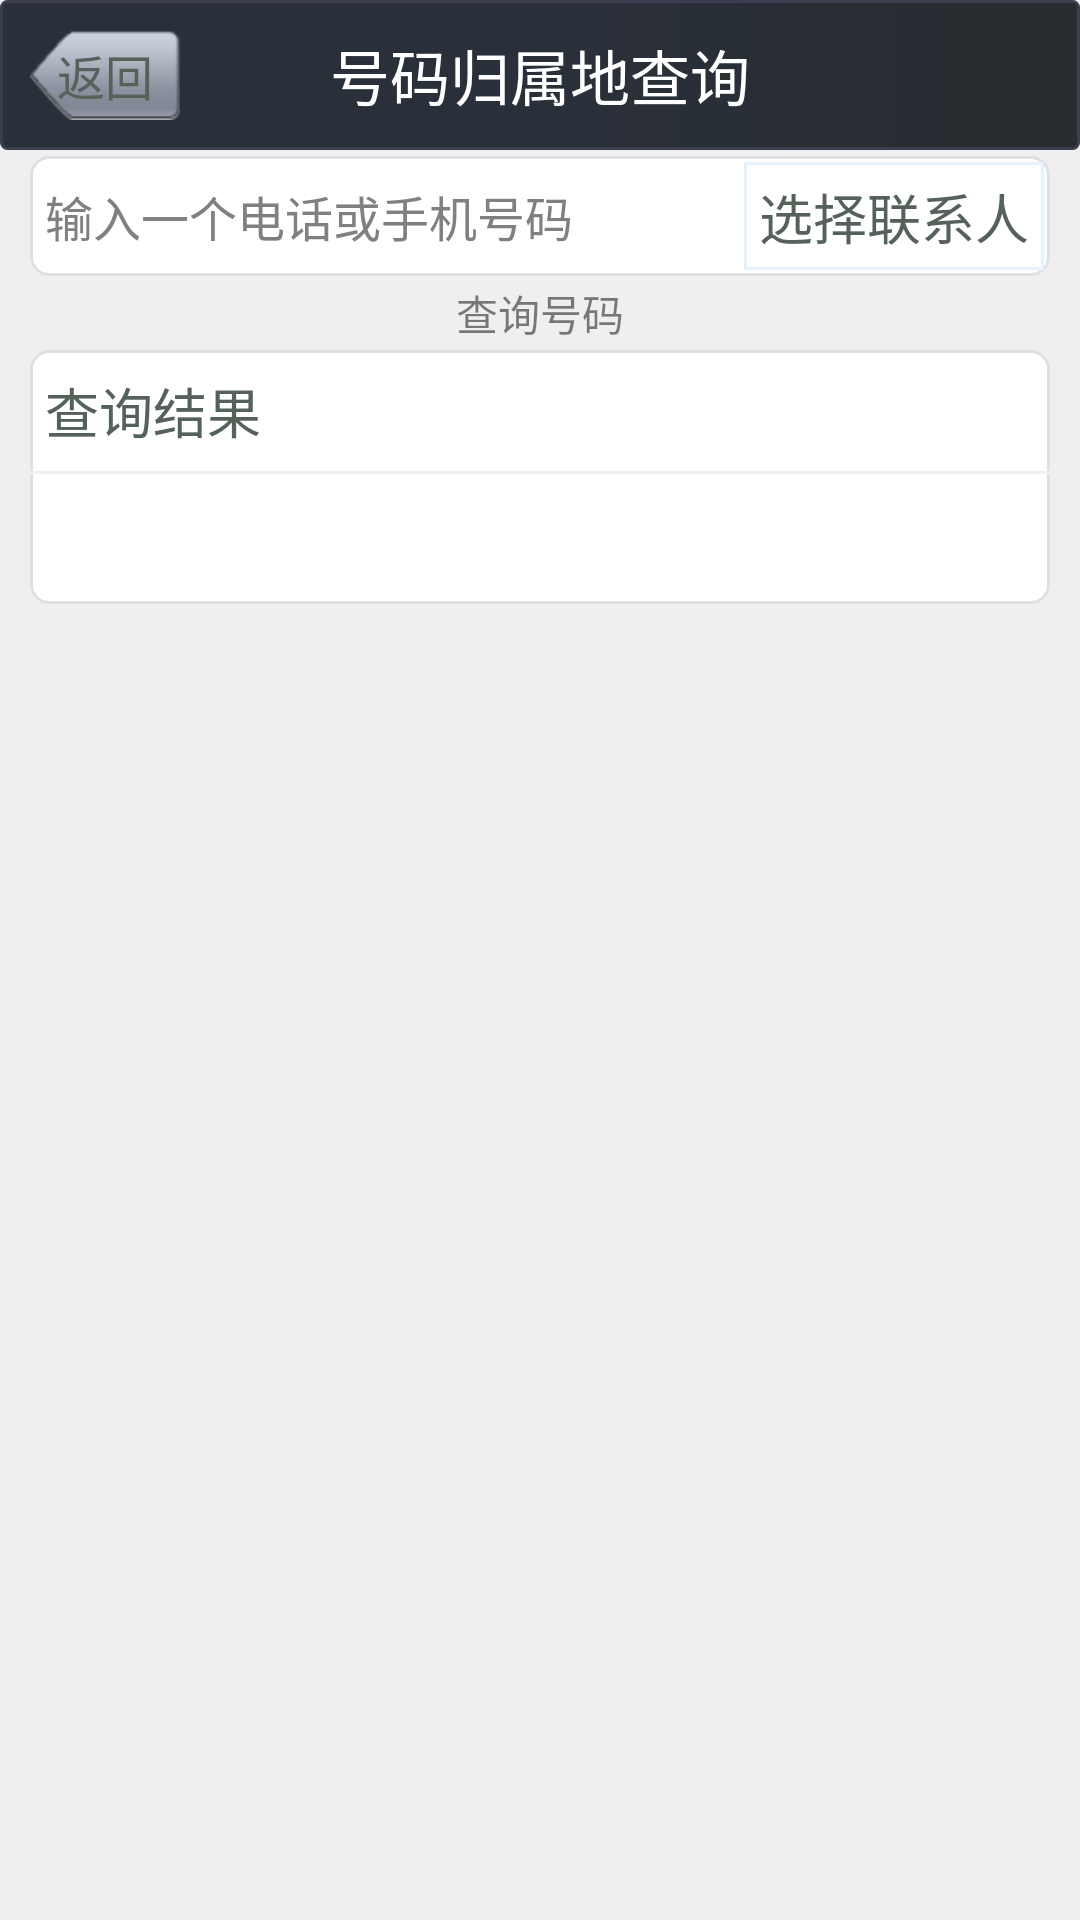

This screen was rendered from an Android layout file. Write that file and the resources it references.
<!-- AndroidManifest.xml: application theme android:Theme.Black.NoTitleBar -->
<!-- res/layout/phone_query.xml -->
<?xml version="1.0" encoding="utf-8"?>
<LinearLayout xmlns:android="http://schemas.android.com/apk/res/android"
    android:layout_width="match_parent"
    android:layout_height="match_parent"
    android:background="@color/set_color"
    android:orientation="vertical" >

    <RelativeLayout
        android:layout_width="match_parent"
        android:layout_height="50dip"
        android:background="@drawable/header_bg" >

        <Button
            android:layout_width="50dip"
            android:layout_height="30dip"
            android:layout_centerVertical="true"
            android:layout_marginLeft="10dip"
            android:background="@drawable/back_btn_selector"
            android:gravity="center"
            android:onClick="onBack"
            android:text="返回"
            android:textColor="@color/dialog_text"
            android:textSize="16sp" />

        <TextView
            android:id="@+id/header_title"
            android:layout_width="wrap_content"
            android:layout_height="wrap_content"
            android:layout_centerInParent="true"
            android:layout_gravity="center"
            android:layout_marginLeft="60dip"
            android:text="号码归属地查询"
            android:textColor="@android:color/white"
            android:textSize="20sp" />
    </RelativeLayout>

    <RelativeLayout
        android:layout_width="match_parent"
        android:layout_height="40dip"
        android:layout_marginLeft="10dip"
        android:layout_marginRight="10dip"
        android:layout_marginTop="2dip"
        android:background="@drawable/shape_bg" >

        <TextView
            android:id="@+id/select_contact"
            style="@style/hightools_item_text_style"
            android:layout_width="wrap_content"
            android:layout_height="match_parent"
            android:layout_alignParentRight="true"
            android:layout_centerVertical="true"
            android:layout_marginBottom="2dip"
            android:layout_marginTop="2dip"
            android:layout_marginRight="2dip"
            android:background="@drawable/item_btn_selector"
            android:gravity="center"
            android:padding="5dip"
            android:text="选择联系人" />
        
        <EditText
            android:id="@+id/phone_query_number"
            style="@style/null_edittext_style"
            android:layout_width="match_parent"
            android:layout_height="match_parent"
            android:layout_centerInParent="true"
            android:layout_toLeftOf="@id/select_contact"
            android:gravity="left|center_vertical"
            android:inputType="number"
            android:hint="输入一个电话或手机号码" />
        
    </RelativeLayout>
    
    <Button 
        android:id="@+id/action_query"
        android:layout_width="match_parent"
        android:layout_height="wrap_content"
        android:layout_marginLeft="10dip"
        android:layout_marginRight="10dip"
        android:layout_marginTop="2dip"
        android:enabled="false"
        android:background="@drawable/common_button_big_right_bg"
        android:text="查询号码"
        />

    <LinearLayout
        android:id="@+id/query_result"
        android:layout_width="match_parent"
        android:layout_height="wrap_content"
        android:layout_marginLeft="10dip"
        android:layout_marginRight="10dip"
        android:layout_marginTop="2dip"
        android:background="@drawable/shape_bg"
        android:orientation="vertical" >

        <TextView
            style="@style/hightools_item_text_style"
            android:layout_height="match_parent"
            android:layout_marginBottom="2dip"
            android:layout_marginTop="2dip"
            android:gravity="center"
            android:padding="5dip"
            android:text="查询结果" />

        <TextView
            android:layout_width="match_parent"
            android:layout_height="1dip"
            android:background="@color/set_color" >
        </TextView>

        <TextView
            android:id="@+id/query_result_text"
            style="@style/hightools_item_text_style"
            android:layout_height="match_parent"
            android:layout_marginBottom="2dip"
            android:layout_marginTop="2dip"
            android:gravity="center"
            android:padding="5dip" />

        <View
            android:layout_width="match_parent"
            android:layout_height="5dip" >
        </View>
    </LinearLayout>

</LinearLayout>
<!-- resources referenced by this layout -->
<resources>
  <color name="dialog_text">#ff55625A</color>
  <color name="set_color">#ffEFEFEF</color>
  <!-- drawable back_btn_selector (drawable) -->
  <?xml version="1.0" encoding="utf-8"?>
  <selector xmlns:android="http://schemas.android.com/apk/res/android">
  
      <item android:drawable="@drawable/icon_back_pressed" android:state_pressed="true"></item>
      <item android:drawable="@drawable/icon_back_normal" android:state_focused="true"></item>
      <item android:drawable="@drawable/icon_back_normal"></item>
  
  </selector>
  <!-- drawable common_button_big_right_bg (drawable) -->
  <?xml version="1.0" encoding="utf-8"?>
  <selector
    xmlns:android="http://schemas.android.com/apk/res/android">
      <item android:state_focused="true" android:drawable="@drawable/common_button_big_white_pressed" />
      <item android:state_selected="true" android:drawable="@drawable/common_button_big_white_pressed" />
      <item android:state_pressed="true" android:drawable="@drawable/common_button_big_white_pressed" />
      <item android:drawable="@drawable/common_button_big_white" />
  </selector>
  <!-- drawable header_bg (drawable) -->
  <?xml version="1.0" encoding="utf-8"?>
  <shape xmlns:android="http://schemas.android.com/apk/res/android"
      android:shape="rectangle" >
  
      <stroke
          android:width="1dip"
          android:color="#ff3C3D4D" />
  
      <corners android:radius="2dip" >
      </corners>
  
      <gradient
          android:centerColor="#ff2A303A"
          android:endColor="#ff282C30"
          android:startColor="#ff2A303A" />
  
  </shape>
  <!-- drawable item_btn_selector (drawable) -->
  <?xml version="1.0" encoding="utf-8"?>
  
  <selector xmlns:android="http://schemas.android.com/apk/res/android">
  
      
      <item android:drawable="@drawable/item_btn_selected" android:state_pressed="true"></item>
  
      
      <item android:drawable="@drawable/item_btn_default" android:state_focused="true"></item>
  
      
      <item android:drawable="@drawable/item_btn_default"></item>
  
  </selector>
  <!-- drawable shape_bg (drawable) -->
  <?xml version="1.0" encoding="UTF-8"?>
  <shape android:shape="rectangle"
    xmlns:android="http://schemas.android.com/apk/res/android">
      <solid android:color="@android:color/white" />
      <stroke android:width="1.0dip" android:color="#ffe0e0e0" />
      <corners android:radius="6.0dip" />
  </shape>
  <style name="hightools_item_text_style">
          <item name="android:layout_width">wrap_content</item>
          <item name="android:layout_height">match_parent</item>
          <item name="android:gravity">center</item>
          <item name="android:paddingLeft">20dip</item>
          <item name="android:textSize">18sp</item>
          <item name="android:textColor">@color/dialog_text</item>
      </style>
  <style name="null_edittext_style" parent="@android:style/TextAppearance.Widget.EditText">
          <item name="android:background">@null</item>
          <item name="android:drawSelectorOnTop">@null</item>
          <item name="android:drawableBottom">@null</item>
          <item name="android:paddingLeft">5dip</item>
      </style>
  <!-- drawable icon_back_normal: png bitmap (drawable, 1545 bytes) -->
  <!-- drawable item_btn_selected (drawable) -->
  <?xml version="1.0" encoding="utf-8"?>
  
  <shape xmlns:android="http://schemas.android.com/apk/res/android"
      android:shape="rectangle" >
  
      
      <stroke
          android:width="2dip"
          android:color="#ffE8F2FE" />
  
  
      
      <gradient
          android:centerColor="#ffFFFFFF"
          android:endColor="#ffFFFFFF"
          android:startColor="#ffFFFFFF" />
  
  </shape>
  <!-- drawable item_btn_default (drawable) -->
  <?xml version="1.0" encoding="utf-8"?>
  <shape xmlns:android="http://schemas.android.com/apk/res/android"
      android:shape="rectangle" >
  
      <stroke
          android:width="1dip"
          android:color="#ffE8F2FE" />
  
  
      <gradient
          android:centerColor="#ffffffff"
          android:endColor="#ffffffff"
          android:startColor="#ffffffff" />
  
  </shape>
</resources>
